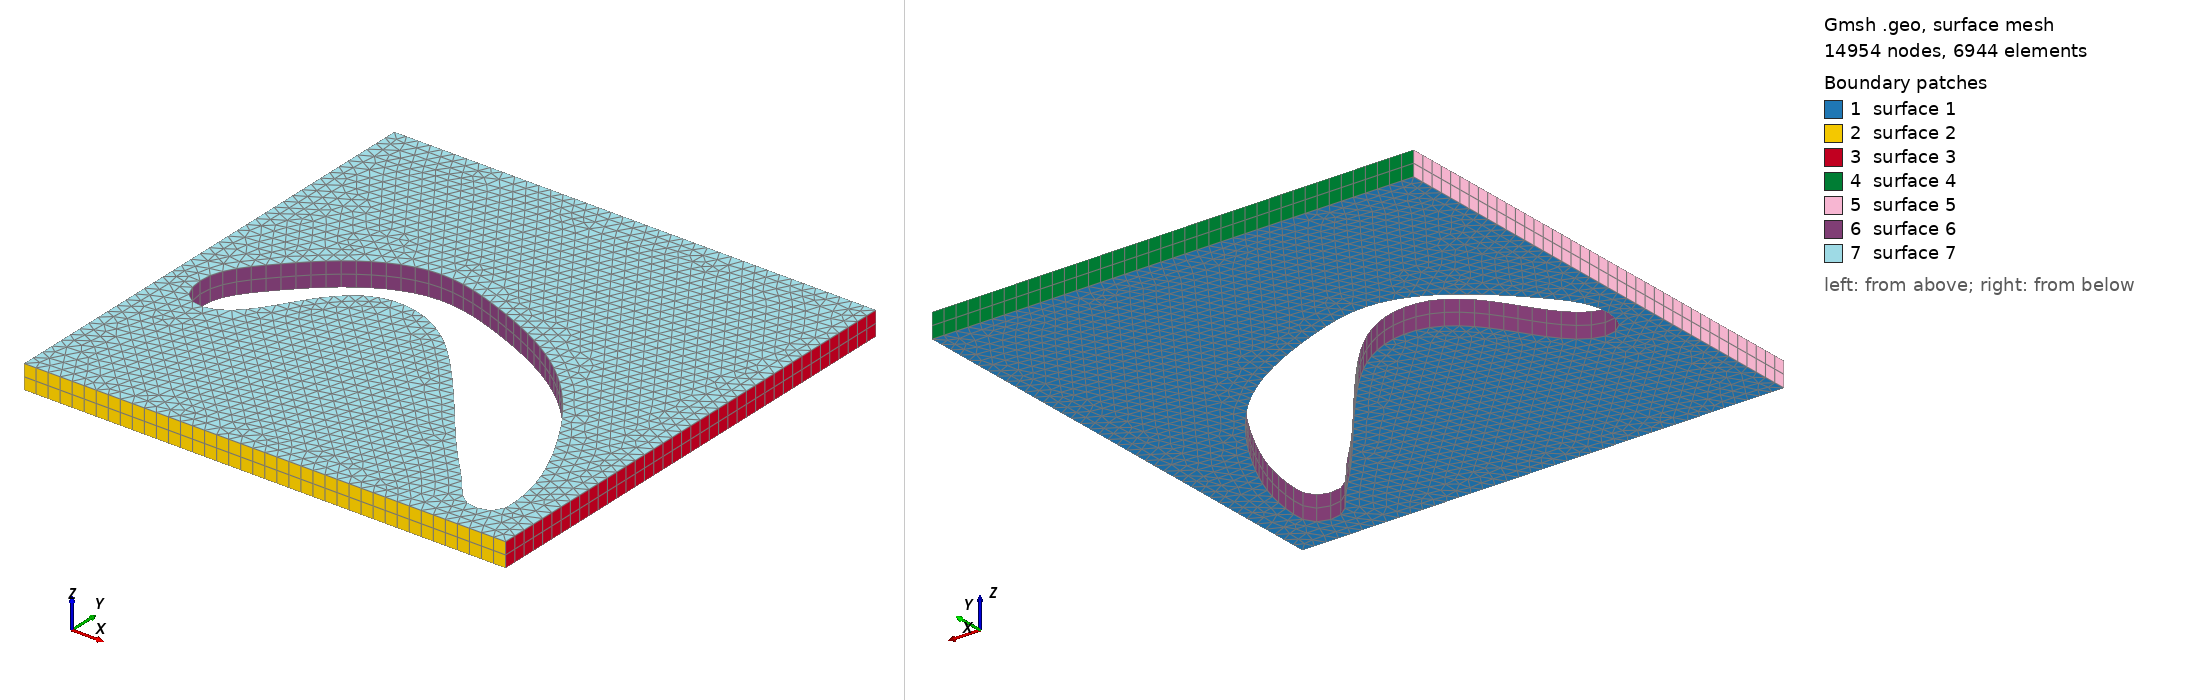

Gmsh geometry script, surface-meshed: 14954 nodes, 6944 surface elements. Boundary patches (legend numbers): 1 surface 1, 2 surface 2, 3 surface 3, 4 surface 4, 5 surface 5, 6 surface 6, 7 surface 7. Left view from above one corner, right view from below the opposite corner. The script declares no physical surfaces, so the legend lists its geometric surfaces. The drawing asked Gmsh for element sizes between 1% and 20% of the model's largest extent; the script's own settings can give other sizes.

=== crooked.geo (drawn) ===
// Extrusion bug with closed splines

SetFactory("OpenCASCADE");

lc = 0.025;

Point(1) = {0, 0, 0, lc};
Point(2) = {1, 0, 0, lc};
Point(3) = {1, 1, 0, lc};
Point(4) = {0, 1, 0, lc};

Line(1) = {1, 2};
Line(2) = {2, 3};
Line(3) = {3, 4};
Line(4) = {4, 1};
Curve Loop(1) = {1, 2, 3, 4};

Point(5) = {0.92, 0.174293, 0, lc};
Point(6) = {0.928278, 0.122108, 0, lc};
Point(7) = {0.92108, 0.0753213, 0, lc};
Point(8) = {0.877892, 0.0645244, 0, lc};
Point(9) = {0.827506, 0.107712, 0, lc};
Point(10) = {0.759126, 0.18509, 0, lc};
Point(11) = {0.663753, 0.300257, 0, lc};
Point(12) = {0.559383, 0.424422, 0, lc};
Point(13) = {0.467609, 0.507198, 0, lc};
Point(14) = {0.388432, 0.539589, 0, lc};
Point(15) = {0.320051, 0.53419, 0, lc};
Point(16) = {0.240874, 0.46581, 0, lc};
Point(17) = {0.168895, 0.363239, 0, lc};
Point(18) = {0.120308, 0.334447, 0, lc};
Point(19) = {0.0825193, 0.341645, 0, lc};
Point(20) = {0.0609254, 0.375835, 0, lc};
Point(21) = {0.0627249, 0.437018, 0, lc};
Point(22) = {0.11671, 0.516195, 0, lc};
Point(23) = {0.222879, 0.613368, 0, lc};
Point(24) = {0.332648, 0.658355, 0, lc};
Point(25) = {0.498201, 0.627763, 0, lc};
Point(26) = {0.706941, 0.514396, 0, lc};
Point(27) = {0.863496, 0.312853, 0, lc};
Spline(5) = {20 ... 27, 5 ... 20};
Curve Loop(2) = {5};

Plane Surface(1) = {1, 2};

Extrude {0, 0, 0.05} { Surface{1}; Layers{2}; Recombine; }

Mesh.ElementOrder = 2;
Mesh.SecondOrderLinear = 0;
Mesh.SecondOrderIncomplete = 0;
Mesh.Renumber = 0;
